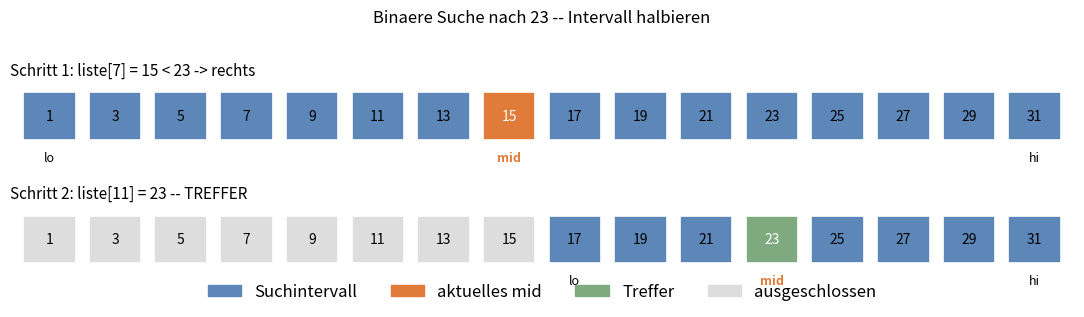

Here is the Python script that generated this plot: (Note: this script raises an exception after producing the figure.)
"""Generiert die Binaere-Suche-Intervall-Visualisierung fuer Foliensatz 14b."""
import matplotlib.pyplot as plt
import matplotlib.patches as mpatches

plt.rcParams.update({
    'font.size': 12,
    'axes.titlesize': 13,
    'axes.labelsize': 11,
    'figure.dpi': 150,
    'savefig.dpi': 150,
})

GRAFIKEN_DIR = 'Grafiken'

OUT_OF_RANGE_COLOR = "#dddddd"
ACTIVE_COLOR = "#5c87b8"
MID_COLOR = "#e07b3a"
HIT_COLOR = "#7fa97f"


def binaere_suche_schritte(daten, ziel):
    """Liefert (lo, mid, hi, hit) pro Schritt."""
    lo, hi = 0, len(daten) - 1
    schritte = []
    while lo <= hi:
        mid = (lo + hi) // 2
        hit = daten[mid] == ziel
        schritte.append((lo, mid, hi, hit))
        if hit:
            break
        elif daten[mid] < ziel:
            lo = mid + 1
        else:
            hi = mid - 1
    return schritte


def generate_binaere_suche():
    daten = [1, 3, 5, 7, 9, 11, 13, 15, 17, 19, 21, 23, 25, 27, 29, 31]
    ziel = 23
    schritte = binaere_suche_schritte(daten, ziel)
    n = len(daten)
    n_panel = len(schritte)

    fig, axes = plt.subplots(n_panel, 1, figsize=(11, 1.0 + 1.0 * n_panel))
    if n_panel == 1:
        axes = [axes]

    for panel_idx, (lo, mid, hi, hit) in enumerate(schritte):
        ax = axes[panel_idx]
        farben = []
        for i in range(n):
            if i < lo or i > hi:
                farben.append(OUT_OF_RANGE_COLOR)
            elif i == mid:
                farben.append(HIT_COLOR if hit else MID_COLOR)
            else:
                farben.append(ACTIVE_COLOR)

        ax.bar(range(n), [1] * n, color=farben, edgecolor="white", linewidth=1.2)
        for i, wert in enumerate(daten):
            farbe = "white" if i == mid else "black"
            ax.text(i, 0.5, str(wert), ha="center", va="center", fontsize=10, color=farbe)

        # Marker-Beschriftung darunter.
        for i, label in [(lo, "lo"), (mid, "mid"), (hi, "hi")]:
            ax.text(i, -0.25, label, ha="center", va="top", fontsize=9,
                    color=MID_COLOR if label == "mid" else "black",
                    fontweight="bold" if label == "mid" else "normal")

        if hit:
            titel = f"Schritt {panel_idx + 1}: liste[{mid}] = {daten[mid]} -- TREFFER"
        elif daten[mid] < ziel:
            titel = f"Schritt {panel_idx + 1}: liste[{mid}] = {daten[mid]} < {ziel} -> rechts"
        else:
            titel = f"Schritt {panel_idx + 1}: liste[{mid}] = {daten[mid]} > {ziel} -> links"
        ax.set_title(titel, fontsize=11, loc="left")

        ax.set_xlim(-0.6, n - 0.4)
        ax.set_ylim(-0.6, 1.2)
        ax.axis("off")

    legend_patches = [
        mpatches.Patch(color=ACTIVE_COLOR, label="Suchintervall"),
        mpatches.Patch(color=MID_COLOR, label="aktuelles mid"),
        mpatches.Patch(color=HIT_COLOR, label="Treffer"),
        mpatches.Patch(color=OUT_OF_RANGE_COLOR, label="ausgeschlossen"),
    ]
    fig.legend(handles=legend_patches, loc="lower center", ncol=4, frameon=False,
               bbox_to_anchor=(0.5, -0.02))

    fig.suptitle(f"Binaere Suche nach {ziel} -- Intervall halbieren",
                 fontsize=12, y=1.0)
    fig.tight_layout()
    out = f"{GRAFIKEN_DIR}/14b_binaere_suche_schritte.png"
    fig.savefig(out, bbox_inches="tight")
    plt.close(fig)
    print(f"  ✓ {out}")


if __name__ == '__main__':
    generate_binaere_suche()
